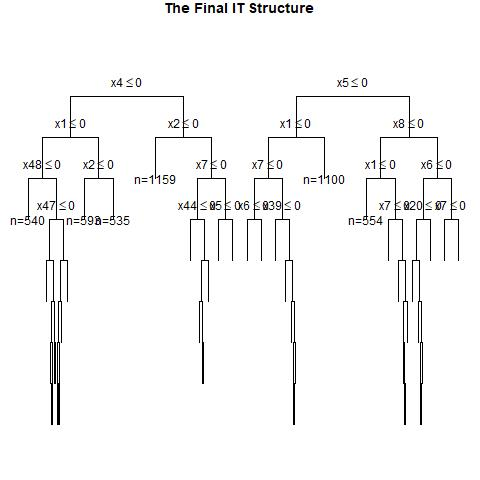

The file beside this chart, header and first rows:
, x1, x2, x3, x4, x5, x6, x7, x8, x9, x10, x11, x12, x13, x14, x15, x16, x17, x18, x19, x20, x21, x22, x23
1, 0, 0, 1, 0, 1, 1, 1, 1, 1, 0, 0, 1, 1, 1, 1, 0, 1, 1, 1, 0, 1, 0, 1
2, 1, 1, 1, 0, 1, 1, 1, 0, 1, 1, 1, 0, 0, 0, 0, 1, 0, 0, 1, 0, 0, 0, 1
3, 0, 0, 1, 0, 0, 1, 1, 1, 1, 0, 0, 0, 0, 1, 0, 1, 0, 1, 1, 0, 0, 1, 0
4, 1, 0, 0, 0, 1, 1, 1, 0, 0, 1, 0, 1, 1, 0, 0, 1, 1, 0, 1, 1, 0, 1, 0
5, 1, 1, 0, 1, 0, 0, 0, 0, 0, 0, 1, 0, 0, 0, 1, 0, 0, 1, 0, 1, 1, 0, 0
6, 1, 0, 1, 1, 1, 0, 1, 0, 1, 1, 0, 0, 0, 0, 0, 0, 0, 1, 0, 1, 1, 1, 1
7, 0, 1, 0, 0, 1, 1, 0, 0, 0, 0, 1, 1, 1, 0, 0, 1, 0, 1, 0, 0, 1, 1, 0
8, 1, 1, 1, 1, 0, 0, 0, 0, 1, 1, 0, 0, 0, 0, 0, 0, 0, 1, 1, 1, 1, 1, 0
9, 1, 1, 0, 1, 0, 0, 0, 1, 1, 0, 0, 1, 0, 1, 0, 1, 1, 0, 1, 0, 0, 1, 1
10, 1, 1, 1, 0, 1, 1, 0, 0, 1, 1, 0, 0, 1, 1, 0, 1, 0, 1, 0, 0, 0, 1, 0
11, 0, 1, 1, 1, 0, 0, 0, 1, 0, 1, 1, 0, 0, 0, 1, 0, 0, 1, 0, 1, 1, 0, 1
12, 1, 0, 0, 0, 1, 0, 1, 0, 0, 1, 0, 1, 0, 1, 1, 0, 0, 1, 0, 1, 1, 0, 0
13, 0, 0, 1, 1, 1, 1, 0, 0, 0, 0, 1, 0, 1, 0, 1, 0, 1, 0, 1, 0, 1, 1, 1
14, 0, 1, 1, 0, 0, 1, 1, 1, 1, 1, 0, 1, 0, 0, 1, 0, 0, 0, 1, 1, 1, 0, 0
15, 0, 0, 1, 1, 0, 1, 0, 1, 1, 0, 0, 0, 0, 1, 1, 0, 0, 0, 1, 0, 1, 0, 0
16, 1, 0, 0, 1, 1, 0, 0, 0, 1, 0, 0, 0, 0, 1, 0, 1, 0, 1, 0, 0, 0, 1, 1
17, 1, 0, 0, 0, 0, 1, 1, 0, 1, 1, 0, 0, 1, 1, 1, 1, 0, 1, 1, 0, 0, 0, 0
18, 1, 0, 1, 0, 0, 0, 1, 1, 1, 0, 0, 1, 0, 1, 1, 1, 0, 0, 1, 0, 1, 1, 0
19, 0, 1, 0, 0, 0, 0, 0, 1, 0, 0, 1, 1, 1, 1, 0, 0, 1, 1, 0, 1, 1, 0, 0
20, 1, 0, 0, 0, 1, 1, 1, 0, 0, 1, 1, 0, 1, 0, 1, 1, 0, 1, 1, 1, 0, 1, 1
21, 0, 0, 1, 1, 0, 1, 1, 1, 1, 1, 0, 0, 1, 1, 1, 0, 1, 1, 0, 1, 0, 0, 0
22, 0, 1, 0, 0, 0, 1, 0, 0, 1, 1, 0, 1, 0, 1, 0, 1, 0, 0, 1, 0, 0, 1, 1
23, 0, 0, 0, 0, 0, 1, 0, 1, 1, 0, 1, 0, 1, 0, 0, 1, 1, 1, 0, 1, 1, 1, 1
24, 0, 0, 1, 1, 0, 1, 0, 1, 1, 0, 1, 1, 0, 1, 1, 0, 0, 1, 1, 0, 0, 0, 0
25, 1, 1, 1, 0, 1, 1, 0, 1, 0, 1, 1, 1, 0, 1, 1, 0, 0, 1, 0, 1, 1, 0, 0
26, 0, 0, 1, 0, 0, 1, 1, 1, 0, 0, 1, 0, 0, 1, 0, 1, 0, 0, 1, 1, 1, 1, 0
27, 0, 1, 0, 0, 1, 0, 0, 1, 0, 0, 1, 0, 1, 0, 0, 0, 1, 1, 0, 0, 1, 1, 1
28, 1, 0, 0, 1, 0, 0, 1, 0, 1, 0, 1, 1, 1, 1, 1, 0, 0, 1, 0, 0, 1, 0, 1
29, 1, 0, 0, 0, 0, 0, 1, 1, 0, 0, 1, 0, 1, 1, 0, 0, 1, 0, 1, 1, 1, 1, 1
30, 1, 0, 0, 0, 0, 0, 0, 0, 1, 0, 1, 0, 0, 1, 0, 1, 0, 0, 1, 1, 1, 0, 0
31, 0, 1, 0, 0, 1, 0, 0, 0, 0, 0, 1, 1, 0, 1, 0, 1, 1, 0, 0, 1, 1, 1, 1
32, 0, 1, 1, 1, 0, 0, 0, 0, 1, 0, 1, 0, 1, 0, 1, 1, 1, 1, 1, 0, 1, 0, 0
33, 0, 0, 1, 0, 1, 0, 0, 0, 1, 1, 1, 1, 1, 0, 1, 0, 1, 0, 1, 1, 0, 1, 1
34, 1, 0, 0, 0, 1, 0, 1, 1, 1, 0, 1, 1, 0, 0, 0, 1, 0, 0, 0, 1, 1, 0, 0
35, 1, 0, 1, 1, 1, 1, 1, 1, 1, 1, 0, 0, 1, 0, 0, 0, 0, 0, 0, 0, 0, 0, 1
36, 0, 0, 1, 1, 0, 0, 1, 1, 1, 0, 1, 0, 1, 1, 1, 0, 1, 0, 0, 1, 1, 0, 0
37, 1, 1, 0, 0, 1, 0, 1, 1, 1, 1, 1, 1, 0, 0, 1, 0, 1, 1, 0, 0, 1, 0, 0
38, 0, 0, 1, 0, 1, 1, 0, 1, 0, 1, 1, 1, 1, 0, 0, 0, 1, 1, 1, 1, 1, 1, 1
39, 0, 1, 1, 1, 0, 1, 1, 1, 1, 1, 0, 0, 1, 0, 1, 1, 1, 1, 0, 1, 1, 0, 1
40, 0, 0, 1, 1, 0, 0, 1, 1, 1, 0, 1, 1, 1, 1, 1, 1, 1, 0, 1, 1, 1, 1, 1
41, 0, 1, 1, 1, 0, 0, 1, 1, 0, 1, 0, 1, 0, 0, 0, 1, 1, 0, 0, 1, 1, 1, 1
42, 1, 0, 1, 0, 1, 0, 1, 0, 1, 1, 0, 1, 0, 0, 0, 0, 1, 1, 0, 0, 1, 1, 1
43, 0, 0, 0, 1, 1, 1, 1, 0, 0, 0, 1, 0, 1, 0, 1, 0, 0, 1, 1, 0, 0, 1, 1
44, 0, 0, 0, 0, 0, 0, 0, 1, 1, 1, 1, 0, 1, 1, 1, 1, 0, 1, 0, 1, 0, 1, 1
45, 0, 0, 0, 1, 0, 0, 0, 1, 1, 0, 1, 1, 0, 1, 0, 0, 0, 0, 1, 1, 1, 0, 1
46, 0, 0, 0, 1, 0, 0, 0, 0, 1, 0, 1, 0, 0, 0, 0, 0, 0, 0, 1, 1, 1, 0, 0
47, 0, 0, 1, 0, 0, 1, 1, 0, 0, 1, 1, 1, 0, 1, 1, 1, 0, 1, 0, 0, 0, 1, 0
48, 0, 0, 0, 0, 0, 0, 1, 0, 0, 1, 1, 0, 1, 0, 0, 1, 0, 1, 0, 1, 1, 1, 0
49, 0, 1, 1, 1, 0, 1, 1, 1, 1, 0, 0, 1, 1, 1, 0, 1, 1, 0, 1, 1, 0, 1, 1
50, 0, 1, 1, 1, 0, 0, 0, 1, 1, 1, 1, 1, 1, 0, 1, 1, 0, 1, 0, 0, 0, 0, 0
51, 1, 0, 1, 1, 0, 1, 0, 1, 0, 0, 0, 0, 0, 1, 0, 0, 0, 1, 0, 1, 0, 0, 0
52, 1, 1, 0, 1, 1, 1, 0, 1, 1, 1, 0, 1, 1, 0, 0, 0, 0, 0, 1, 0, 1, 1, 0
53, 1, 1, 0, 1, 1, 0, 0, 1, 0, 1, 1, 0, 1, 0, 0, 1, 0, 0, 1, 0, 0, 1, 0
54, 1, 1, 0, 1, 1, 1, 1, 0, 0, 0, 1, 0, 0, 0, 0, 1, 0, 0, 1, 1, 1, 0, 1
55, 0, 0, 1, 0, 1, 0, 0, 1, 0, 1, 1, 0, 0, 1, 1, 1, 0, 1, 1, 0, 1, 1, 1
56, 0, 1, 1, 0, 1, 0, 1, 0, 0, 0, 1, 1, 0, 0, 1, 0, 0, 0, 0, 1, 1, 1, 0
57, 1, 0, 1, 0, 1, 0, 1, 0, 0, 0, 0, 0, 0, 0, 0, 0, 1, 0, 1, 1, 0, 1, 1
58, 0, 1, 0, 0, 0, 1, 0, 0, 1, 1, 1, 1, 1, 0, 1, 0, 0, 1, 0, 1, 1, 1, 0
59, 1, 1, 1, 1, 1, 0, 0, 1, 1, 1, 0, 1, 1, 0, 0, 0, 1, 1, 1, 1, 0, 0, 1
60, 0, 0, 0, 1, 0, 0, 0, 0, 1, 1, 0, 1, 1, 0, 0, 0, 1, 0, 0, 0, 1, 0, 1
... 940 more rows
